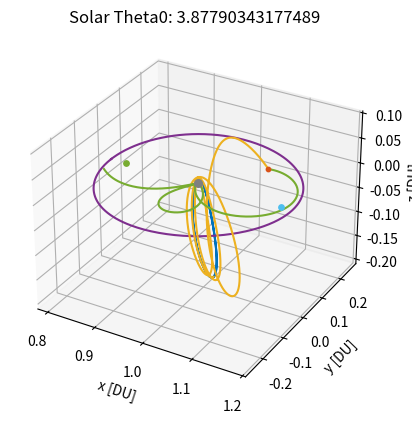

This chart was generated by the following Python code:
# Peter Lie
# AERO 599
# Bicircular Restricted 4 Body Problem
# Earth moon system with solar perturbation, varying starting sun true anomaly

import os
clear = lambda: os.system('clear')
clear()

import numpy as np
from scipy.integrate import solve_ivp
from scipy.optimize import fsolve
import matplotlib
import matplotlib.pyplot as plt
# from mpl_toolkits.mplot3d import Axes3D

# MATLAB Default colors
# 1: [0, 0.4470, 0.7410]        Blue
# 2: [0.8500, 0.3250, 0.0980]   Red
# 3: [0.9290, 0.6940, 0.1250]   Yellow
# 4: [0.4940, 0.1840, 0.5560]   Purple
# 5: [0.4660, 0.6740, 0.1880]
# 6: [0.3010, 0.7450, 0.9330]
# 7: [0.6350, 0.0780, 0.1840]

# Initialize variables
mu = 0.012150585609624  # Earth-Moon system mass ratio
omega_S = 1  # Sun's angular velocity (rev/TU)
mass_S = 1.988416e30 / (5.974e24 + 73.48e21) # Sun's mass ratio relative to the Earth-Moon system
dist_S = 149.6e6 / 384.4e3 # Distance of the sun in Earth-moon distances to EM Barycenter
tol = 1e-12 # Tolerancing for accuracy
Omega0 = 0 # RAAN of sun in EM system (align to vernal equinox)
theta0 = 13*np.pi/8 # true anomaly of sun at start
inc = 5.145 * (np.pi/180) # Inclination of moon's orbit (sun's ecliptic with respect to the moon)


# CR3BP Equations of Motion
def cr3bp_equations(t, state, mu):
    # Unpack the state vector
    x, y, z, vx, vy, vz = state
    
    # Distances to primary and secondary
    r1, r2 = r1_r2(x, y, z, mu)

    # Equations of motion
    ax = 2*vy + x - (1 - mu)*(x + mu)/r1**3 - mu*(x - (1 - mu))/r2**3
    ay = -2*vx + y - (1 - mu)*y/r1**3 - mu*y/r2**3
    az = -(1 - mu)*z/r1**3 - mu*z/r2**3
    
    return [vx, vy, vz, ax, ay, az]

# BCR4BP Equations of Motion
def bcr4bp_equations(t, state, mu, inc, Omega, theta0):
    # Unpack the state vector
    x, y, z, vx, vy, vz = state

    # Distances to primary and secondary
    r1, r2 = r1_r2(x, y, z, mu)

    # Accelerations from the Sun's gravity (transformed)
    a_Sx, a_Sy, a_Sz = sun_acceleration(x, y, z, t, inc, Omega, theta0)

    # Full equations of motion with Coriolis and Sun's effect
    ax = 2 * vy + x - (1 - mu) * (x + mu) / r1**3 - mu * (x - (1 - mu)) / r2**3 + a_Sx
    ay = -2 * vx + y - (1 - mu) * y / r1**3 - mu * y / r2**3 + a_Sy
    az = -(1 - mu) * z / r1**3 - mu * z / r2**3 + a_Sz

    return [vx, vy, vz, ax, ay, az]

# Sun's position as a function of time (circular motion)
def sun_position(t, inc, Omega0, theta0):
    # Sun's position in the equatorial plane (circular motion)
    r_Sx = dist_S * (np.cos((t+theta0) - Omega0) * np.cos(Omega0) - np.sin((t+theta0) - Omega0) * np.sin(Omega0) * np.cos(inc))
    r_Sy = dist_S * (np.cos((t+theta0) - Omega0) * np.sin(Omega0) + np.sin(- (t+theta0) - Omega0) * np.cos(Omega0) * np.cos(inc))
    r_Sz = dist_S * (np.sin((t+theta0) - Omega0) * np.sin(inc))
    # r_S= np.array([r_Sx_eq, r_Sy_eq, r_Sz_eq])
    # return r_S[0], r_S[1], r_S[2]
    return r_Sx, r_Sy, r_Sz

r_Sx0, r_Sy0, r_Sz0 = sun_position(0, inc, Omega0, theta0)

def sun_acceleration(x, y, z, t, inc, Omega, theta0):
    # Get Sun's transformed position
    r_Sx, r_Sy, r_Sz = sun_position(t, inc, Omega, theta0)
    
    # Relative distance to the Sun
    r_S = np.sqrt((x - r_Sx)**2 + (y - r_Sy)**2 + (z - r_Sz)**2)
    dist_S = np.sqrt(r_Sx**2 + r_Sy**2 + r_Sz**2)
    
    # Accelerations
    a_Sx = -mass_S * (x - r_Sx) / r_S**3 - (mass_S * r_Sx) / dist_S**3
    a_Sy = -mass_S * (y - r_Sy) / r_S**3 - (mass_S * r_Sy) / dist_S**3
    a_Sz = -mass_S * (z - r_Sz) / r_S**3 - (mass_S * r_Sz) / dist_S**3
    
    return a_Sx, a_Sy, a_Sz

# Distance from satellite to Earth and Moon
def r1_r2(x, y, z, mu):
    r1 = np.sqrt((x + mu)**2 + y**2 + z**2)  # Distance to Earth
    r2 = np.sqrt((x - (1 - mu))**2 + y**2 + z**2)  # Distance to Moon
    return r1, r2

# Moon centered position
def MCI(x, y, z, mu):
    # moves position from canonical in to moon centered kilometers, for J2 calculation
    xMCI = (x - (1-mu)) * 384400
    yMCI = y * 384400
    zMCI = z * 384400

    return [xMCI, yMCI, zMCI]

# Moon J2 perturbation
def J2(x, y, z, mu):
    # J2 for moon in the moon frame, read in canonical units
    J2val = 202.7e-6
    Rmoon = 1737.5 # km

    # convert from km/s to DU/TU^2
    DUtokm = 384.4e3 # kms in 1 DU
    TUtoS  = 375190.25852 # s in 1 3BP TU

    # position read in as canonical, needs to be in MCI for moon J2
    [xMCI, yMCI, zMCI] = MCI(x, y, z, mu)
    rmoonsc = np.sqrt(xMCI**2 + yMCI**2 + zMCI**2) # now also in km

    # appears to get up to e-13 for NRHO
    aJ2 = [- (3 * J2val * mu * Rmoon**2 / (2 * rmoonsc**5)) * (1 - 5 * (zMCI/rmoonsc)**2) * xMCI, - (3 * J2val * mu * Rmoon**2 / (2 * rmoonsc**5)) * (1 - 5 * (zMCI/rmoonsc)**2) * yMCI, - (3 * J2val * mu * Rmoon**2 / (2 * rmoonsc**5))* (3 - 5 * (zMCI/rmoonsc)**2) * zMCI]

    # convert from km/s^2 to DU/TU^2
    DUtokm = 384.4e3 # kms in 1 DU
    TUtoS  = 375190.25852 # s in 1 3BP TU

    aJ2_canonical = aJ2
    aJ2_canonical[0] = aJ2[0] / DUtokm * TUtoS**2
    aJ2_canonical[1] = aJ2[1] / DUtokm * TUtoS**2
    aJ2_canonical[2] = aJ2[2] / DUtokm * TUtoS**2

    return aJ2_canonical


    # moves position from canonical in to moon centered kilometers, for J2 calculation
    xMCI = (x - (1-mu)) * 384400
    yMCI = y * 384400
    zMCI = z * 384400

    return [xMCI, yMCI, zMCI]

# Effective potential U(x, y) - Use with jacobi constant
def U(x, y, mu):
    r1, r2 = r1_r2(x, y, mu)
    return 0.5 * (x**2 + y**2) + (1 - mu)/r1 + mu/r2

# Function to find the roots for L1, L2, L3 along the x-axis
def lagrange_x_eq(x, mu, point):
    r1 = abs(x + mu)
    r2 = abs(x - (1 - mu))
    if point == 'L1':
        return x - (1 - mu)/(x + mu)**2 + mu/(x - (1 - mu))**2
    elif point == 'L2':
        return x - (1 - mu)/(x + mu)**2 - mu/(x - (1 - mu))**2
    elif point == 'L3':
        return x + (1 - mu)/(x + mu)**2 + mu/(x - (1 - mu))**2

# Solving for L1, L2, L3 along the x-axis
L1_x = fsolve(lagrange_x_eq, 0.8, args=(mu, 'L1'))[0]
L2_x = fsolve(lagrange_x_eq, 1.2, args=(mu, 'L2'))[0]
L3_x = fsolve(lagrange_x_eq, - 1.2, args=(mu, 'L3'))[0]

# Coordinates for L4 and L5 (equilateral triangle points)
L4_x = 0.5 - mu
L4_y = np.sqrt(3) / 2
L5_x = 0.5 - mu
L5_y = -np.sqrt(3) / 2


# Initial Conditions
# RHS FRT
# x0, y0, z0 = -1.15, 0, 0  # Initial position
# vx0, vy0, vz0 = 0, -0.0086882909, 0      # Initial velocity

# state0 is 9:2 NRHO
state0 = [1.0213448959167291E+0,	-4.6715051049863432E-27,	-1.8162633785360355E-1,	-2.3333471915735886E-13,	-1.0177771593237860E-1,	-3.4990116102675334E-12] # 1.5021912429136250E+0 TU period
# state1 is 70000km DRO
state1 = [8.0591079311650515E-1,	2.1618091280991729E-23,	3.4136631163268282E-25,	-8.1806482539864240E-13,	5.1916995982435687E-1,	-5.7262098359472236E-25] # 3.2014543457713667E+0 TU period

time1 = 3.2014543457713667E+0 # TU


# moon distance in km
moondist = (1 - mu - state1[0]) * 384.4e3
# print(moondist): 69937.2 km

# Time span for the propagation 
t_span1 = (0, time1)  # Start and end times
t_span2 = (0, 1*2*np.pi) #
# t_eval = np.linspace(0, 29.46, 1000)  # Times to evaluate the solution, use for ECI plotting


# Solve the IVP
sol0_3BPNRHO = solve_ivp(cr3bp_equations, t_span1, state0, args=(mu,), rtol=tol, atol=tol)
sol0_3BPDRO = solve_ivp(cr3bp_equations, t_span1, state1, args=(mu,), rtol=tol, atol=tol)
DROx = sol0_3BPDRO.y[0,:]
DROy = sol0_3BPDRO.y[1,:]
DROz = sol0_3BPDRO.y[2,:]
DROvx = sol0_3BPDRO.y[3,:]
DROvy = sol0_3BPDRO.y[4,:]
DROvz = sol0_3BPDRO.y[5,:]


# sol1_4BPNRHO = solve_ivp(bcr4bp_equations, t_span2, state0, args=(mu,inc,Omega0,theta0,), rtol=tol, atol=tol)
# sol1_4BPDRO = solve_ivp(bcr4bp_equations, t_span2, state1, args=(mu,inc,Omega0,theta0,), rtol=tol, atol=tol)


# Need new equations of motion to define constant thrust scenarios
thrust = .5 * 566.3e-3 # N
# thrust = 566.3e-3 # N
massSC = 39000 # kg, mass of gateway
Isp = 2517 # s
g0 = 9.80665 # m/s^2


# Constant Thrust Equations of Motion
def bcr4bp_constantthrust_equations_antivelocity(t, state, mu, inc, Omega, theta0, thrust):
    # Unpack the state vector
    x, y, z, vx, vy, vz, massSC = state

    # Distances to primary and secondary
    r1, r2 = r1_r2(x, y, z, mu)

    # Requres thrust, Isp, g0, and mass for true differential equation
    velocity = np.sqrt(vx**2 + vy**2 + vz**2)

    xThrust = 0 - (thrust/massSC) * (vx/velocity)         # Use + (T/m)*(dx/v) for with vvec
    yThrust = 0 - (thrust/massSC) * (vy/velocity)         # Use - (T/m)*(dx/v) against
    zThrust = 0 - (thrust/massSC) * (vz/velocity)    

    # Thrust = (N/kg) * (DU/TU * TU/DU) = m/s^2

    # All in m/s^2, require DU/TU^2
    DUtom = 384.4e6 # m in 1 DU
    TUtoS4 = 406074.761647 # s in 1 4BP TU
    xThrust = xThrust / DUtom * TUtoS4**2
    yThrust = yThrust / DUtom * TUtoS4**2
    zThrust = zThrust / DUtom * TUtoS4**2

    # Accelerations from the Sun's gravity (transformed)
    a_Sx, a_Sy, a_Sz = sun_acceleration(x, y, z, t, inc, Omega, theta0)

    Isp = 2517 # s
    g0 = 9.80665 # m/s^2
    dmass = - thrust / (Isp * g0) * TUtoS4 # all in SI units 

    # Full equations of motion with Coriolis and Sun's effect
    ax = 2 * vy + x - (1 - mu) * (x + mu) / r1**3 - mu * (x - (1 - mu)) / r2**3 + a_Sx + xThrust
    ay = -2 * vx + y - (1 - mu) * y / r1**3 - mu * y / r2**3 + a_Sy + yThrust
    az = -(1 - mu) * z / r1**3 - mu * z / r2**3 + a_Sz + zThrust

    return [vx, vy, vz, ax, ay, az, dmass]

def bcr4bp_constantthrust_equations_velocity(t, state, mu, inc, Omega, theta0, thrust):
    # Unpack the state vector
    x, y, z, vx, vy, vz, massSC = state

    # Distances to primary and secondary
    r1, r2 = r1_r2(x, y, z, mu)

    # Requres thrust, Isp, g0, and mass for true differential equation
    velocity = np.sqrt(vx**2 + vy**2 + vz**2)

    xThrust = 0 + (thrust/massSC) * (vx/velocity)         # Use + (T/m)*(dx/v) for with vvec
    yThrust = 0 + (thrust/massSC) * (vy/velocity)         # Use - (T/m)*(dx/v) against
    zThrust = 0 + (thrust/massSC) * (vz/velocity)    

    # Thrust = (N/kg) * (DU/TU * TU/DU) = m/s^2

    # All in m/s^2, require DU/TU^2
    DUtom = 384.4e6 # m in 1 DU
    TUtoS4 = 406074.761647 # s in 1 4BP TU
    xThrust = xThrust / DUtom * TUtoS4**2
    yThrust = yThrust / DUtom * TUtoS4**2
    zThrust = zThrust / DUtom * TUtoS4**2

    # Accelerations from the Sun's gravity (transformed)
    a_Sx, a_Sy, a_Sz = sun_acceleration(x, y, z, t, inc, Omega, theta0)

    Isp = 2517 # s
    g0 = 9.80665 # m/s^2
    dmass = - thrust / (Isp * g0) * TUtoS4 # all in SI units 

    # Full equations of motion with Coriolis and Sun's effect
    ax = 2 * vy + x - (1 - mu) * (x + mu) / r1**3 - mu * (x - (1 - mu)) / r2**3 + a_Sx + xThrust
    ay = -2 * vx + y - (1 - mu) * y / r1**3 - mu * y / r2**3 + a_Sy + yThrust
    az = -(1 - mu) * z / r1**3 - mu * z / r2**3 + a_Sz + zThrust

    return [vx, vy, vz, ax, ay, az, dmass]

# Unused, not sure about validity of equations (control law)
def bcr4bp_constantthrust_equations_control(t, state, mu, inc, Omega, theta0, thrust):
    # Unpack the state vector
    x, y, z, vx, vy, vz, massSC = state

    # Distances to primary and secondary
    r1, r2 = r1_r2(x, y, z, mu)

    # Requres thrust, Isp, g0, and mass for true differential equation
    velocity = np.sqrt(vx**2 + vy**2 + vz**2)

    # Thrust = (N/kg) * (DU/TU * TU/DU) = m/s^2

    xThrust = 0 + (thrust/massSC) * (vx/velocity) 
    yThrust = 0 + (thrust/massSC) * (vy/velocity)        
    zThrust = 0 - (thrust/massSC) * (vz/velocity) 

    # All in m/s^2, require DU/TU^2
    DUtom = 384.4e6 # m in 1 DU
    TUtoS4 = 406074.761647 # s in 1 4BP TU
    xThrust = xThrust / DUtom * TUtoS4**2
    yThrust = yThrust / DUtom * TUtoS4**2
    zThrust = zThrust / DUtom * TUtoS4**2

    # Accelerations from the Sun's gravity (transformed)
    a_Sx, a_Sy, a_Sz = sun_acceleration(x, y, z, t, inc, Omega, theta0)

    Isp = 2517 # s
    g0 = 9.80665 # m/s^2
    dmass = - thrust / (Isp * g0) * TUtoS4 # all in SI units, out in kg/TU

    # Full equations of motion with Coriolis and Sun's effect
    ax = 2 * vy + x - (1 - mu) * (x + mu) / r1**3 - mu * (x - (1 - mu)) / r2**3 + a_Sx + xThrust
    ay = -2 * vx + y - (1 - mu) * y / r1**3 - mu * y / r2**3 + a_Sy + yThrust
    az = -(1 - mu) * z / r1**3 - mu * z / r2**3 + a_Sz + zThrust

    return [vx, vy, vz, ax, ay, az, dmass]


# Continuous thrust in 3BP
def cr3bp_constantthrust_equations_control1(t, state, mu, thrust):
    # Unpack the state vector
    x, y, z, vx, vy, vz, massSC = state
    
    # Distances to primary and secondary
    r1, r2 = r1_r2(x, y, z, mu)

    # Requres thrust, Isp, g0, and mass for true differential equation
    velocity = np.sqrt(vx**2 + vy**2 + vz**2)

    # # Find closest point to DRO
    # r = []
    # for j in range(0,len(DROx)):
    #     # trajectorydistance = np.sqrt((x[i] - sol0_3BPDRO.y[0,j])**2 + (y[i] - sol0_3BPDRO.y[1,j])**2 + (z[i] - sol0_3BPDRO.y[2,j])**2)
    #     trajectorydistance = np.sqrt((x - DROx[j])**2 + (y - DROy[j])**2 + (z - DROz[j])**2) # not using z distance
    #     r.append((j, trajectorydistance))

    # cpa = min(r, key=lambda e: e[1])
    # j, cpavalue = cpa

    # # v1direction = [DRO(vx), DRO(vy), DRO(vz)]
    # velocityerror = [DROvx[j] - vx, DROvy[j] - vy, DROvz[j] - vz]  # direction of DRO velocity
    # # velocityerror = velocityerror/np.linalg.norm(velocityerror)
    # # v2direction = [x - DRO(x), y - DRO(y), z - DRO(z)]
    # positionerror = [DROx[j] - x, DROy[j] - y, DROz[j] - z]
    # # positionerror = positionerror/np.linalg.norm(positionerror)
    # # Combine directions together, need to change these weights depending
    # direction = 1 * np.array(velocityerror) + 0 * np.array(positionerror)
    # direction = direction/np.linalg.norm(direction)

    # xThrust = 0 # + (thrust/massSC) * direction[0]   
    # yThrust = 0 # + (thrust/massSC) * direction[1]         
    # zThrust = 0 - (thrust/massSC) * (vz/np.abs(vz))   # * direction[2]

    xThrust = 0 - (thrust/massSC) * (vx/velocity)         # Use + (T/m)*(dx/v) for with vvec
    yThrust = 0 - (thrust/massSC) * (vy/velocity)         # Use - (T/m)*(dx/v) against
    zThrust = 0 - (thrust/massSC) * (vz/velocity)    

    # All in m/s^2, require DU/TU^2
    DUtom = 384.4e6 # m in 1 DU
    TUtoS3 = 375401.94737 # s in 1 4BP TU
    xThrust = xThrust / DUtom * TUtoS3**2
    yThrust = yThrust / DUtom * TUtoS3**2
    zThrust = zThrust / DUtom * TUtoS3**2

    Isp = 2517 # s
    g0 = 9.80665 # m/s^2
    dmass = - thrust / (Isp * g0) * TUtoS3 # all in SI units 

    # Equations of motion
    ax = 2*vy + x - (1 - mu)*(x + mu)/r1**3 - mu*(x - (1 - mu))/r2**3 + xThrust
    ay = -2*vx + y - (1 - mu)*y/r1**3 - mu*y/r2**3 + yThrust
    az = -(1 - mu)*z/r1**3 - mu*z/r2**3 + zThrust
    
    return [vx, vy, vz, ax, ay, az, dmass]

def cr3bp_constantthrust_equations_control2(t, state, mu, thrust):
    # Unpack the state vector
    x, y, z, vx, vy, vz, massSC = state
    
    # Distances to primary and secondary
    r1, r2 = r1_r2(x, y, z, mu)

    # Requres thrust, Isp, g0, and mass for true differential equation
    velocity = np.sqrt(vx**2 + vy**2 + vz**2)

    xThrust = 0 + (thrust/massSC) * (vx/velocity)         # Use + (T/m)*(dx/v) for with vvec
    yThrust = 0 + (thrust/massSC) * (vy/velocity)         # Use - (T/m)*(dx/v) against
    if z > 0:
        xThrust = 0 - (thrust/massSC) * (vx/velocity)         # Use + (T/m)*(dx/v) for with vvec
        yThrust = 0 - (thrust/massSC) * (vy/velocity) 
        zThrust = 0 - (thrust/massSC) * (vz/velocity)    
    else:
        xThrust = 0 # + (thrust/massSC) * (vx/velocity)         # Use + (T/m)*(dx/v) for with vvec
        yThrust = 0 # + (thrust/massSC) * (vy/velocity) 
        zThrust = 0 # + (thrust/massSC) * (vz/velocity)    

    # All in m/s^2, require DU/TU^2
    DUtom = 384.4e6 # m in 1 DU
    TUtoS3 = 375401.94737 # s in 1 4BP TU
    xThrust = xThrust / DUtom * TUtoS3**2
    yThrust = yThrust / DUtom * TUtoS3**2
    zThrust = zThrust / DUtom * TUtoS3**2

    Isp = 2517 # s
    g0 = 9.80665 # m/s^2
    dmass = - thrust / (Isp * g0) * TUtoS3 # all in SI units 

    # Equations of motion
    ax = 2*vy + x - (1 - mu)*(x + mu)/r1**3 - mu*(x - (1 - mu))/r2**3 + xThrust
    ay = -2*vx + y - (1 - mu)*y/r1**3 - mu*y/r2**3 + yThrust
    az = -(1 - mu)*z/r1**3 - mu*z/r2**3 + zThrust
    
    return [vx, vy, vz, ax, ay, az, dmass]



# Check function for DRO distance
from functools import wraps
from typing import List, Union, Optional, Callable

def event_listener():
    """
    Custom decorator to set direction and terminal values for event handling
    """

    def decorator(func):
        @wraps(func)
        def wrapper(*args, **kwargs):
            return func(*args, **kwargs)

        wrapper.direction = -1
        wrapper.terminal = True
        return wrapper

    return decorator

@event_listener()
def DRO_event(time: float, state: Union[List, np.ndarray], *opts):
    """
    Event listener for `solve_ivp` to quit integration when crossing DRO
    """

   # Compute current position of the spacecraft

    x = state[0]
    y = state[1]

    # Find point closest to in circleplot

    space = np.linspace(0,360)
    circleplotx = np.sqrt(.035) * np.sin(2*np.pi*space/100) + (1-.68*mu)
    circleploty = np.sqrt(.061) * np.cos(2*np.pi*space/100)
    distunder = 1

    for i in range(1,len(space)):

        distance = (x - circleplotx[i])**2 + (y - circleploty[i])**2
        # This can miss and go through if too low
        if distance < .00005:
        # if distance < .00035:
            # See if greater than that point
    
            distunder = (circleplotx[i]-x) + (circleploty[i]-y)

    # Cross from positive to negative
    # output = moondistSQ - distance
    output = distunder
    # print(output)

    return output



# Hypothetical transfer maneuvers
# Starting with 3BP NRHO characteristics, looking for 3BP DRO characteristics


# Need to talk about: for some angles of sun, seems to get stuck in a vertical NRHO
# that cannot move away from the moon, thus runs into long integration times for 
# the second trajectory right next to the moon, what are good ways around this

# Loop to check for the last time orbit crosses the xy plane inside of the DRO


# Using V (with velocity), then C (coast)
# theta0: 1.914408023281276    deltavmin: 0.39846420069213934 (error)

# Using V (with velocity), then C (coast) with twice the thrust
# theta0: 5.546874528994518    deltavmin: 0.4965364146932454  (error)

# Using V (with velocity), then C (coast) with half the thrust
# theta0 = 0.7363107781851074   deltavmin: 0.4383428224617338
# theta0 = 3.87790343177489     deltavmin: 0.43332997857134603

# Using Co (control1), then C (coast)
# theta0: 1.7180584824319145    deltavmin: 0.4231142783130054

# Using Co (control1), then C (coast) with twice the thrust
# theta0: 1.3253594007331917   deltavmin: 0.6793326612877029

# Using Co (control1), then C (coast) with half the thrust
# theta0: 4.344233591292136   deltavmin: 0.4466089514226771
# Also try: theta0 = 4.6755734414754455, 0.42951462060797985, 1.1658253987930856, 4.30741805238288


# Using A (antivelocity), then C (coast)           lots of missing info, big regions missed
# theta0: 3.20295188510521    deltavmin: 0.6223467928380265


# Check thrust input as well
theta0 = 3.87790343177489 
# theta0 = 0.7363107781851074 
# theta0 = 0.42951462060797985
# theta0 = 4.344233591292136
# theta0 = 0.5276893910326609
# thetastep = np.pi / 2
# thetastep = np.pi/256 # 3 hour runtime maybe?

vyoffset = 0    # 0 gives 0.521 km/s with 32 points
                # -3 yeilds 0.703 km/s with 4 points

moondistSQ = (1*(moondist/384.4e3))**2


# while theta0 < thetamax:
print('theta0: ', theta0)
massSC = 39000 # set mass back to starting value
tspant1 = (0,25) # for 0 z position
state1CT = [state0[0], state0[1], state0[2], state0[3], state0[4], state0[5], massSC]
solT0 = solve_ivp(bcr4bp_constantthrust_equations_velocity, tspant1, state1CT, args=(mu,inc,Omega0,theta0,thrust,), rtol=tol, atol=tol)
# solT0 = solve_ivp(bcr4bp_constantthrust_equations_control, tspant1, state1CT, args=(mu,inc,Omega0,theta0,thrust,), rtol=tol, atol=tol)
x = solT0.y[0,:]
y = solT0.y[1,:]
z = solT0.y[2,:]
vx = solT0.y[3,:]
vy = solT0.y[4,:]

t = solT0.t

for i in range(1,len(solT0.y[0,:])):

    distance = (x[i] - (1 - mu))**2 + y[i]**2
    # xyplanedistance = np.abs(z[i])
    xyplanecross = (z[i-1] * z[i]) < 0

    if distance < moondistSQ:
        # Only keeps the last place crossing
        if xyplanecross:

            # xend, yend, zend = x[i], y[i], z[i]
            tend = t[i]
            # print(i, xend, yend)

# Here
# print(i, xend, yend, tend)

tspant2 = (0,tend) # for 0 z position
solT1 = solve_ivp(bcr4bp_constantthrust_equations_velocity, tspant2, state1CT, args=(mu,inc,Omega0,theta0,thrust,), rtol=tol, atol=tol)
# solT1 = solve_ivp(bcr4bp_constantthrust_equations_control, tspant2, state1CT, args=(mu,inc,Omega0,theta0,thrust,), rtol=tol, atol=tol)

x = solT1.y[0,:]
xend = x[-1]
y = solT1.y[1,:]
yend = y[-1]
z = solT1.y[2,:]
# Should be 0 or close enough
vx = solT1.y[3,:]
vxend = vx[-1]
vy = solT1.y[4,:]
vyend = vy[-1]
vz = solT1.y[5,:]
vzend = vz[-1] 
# print(vzend)
m1 = solT1.y[6,:]

dist = np.sqrt((xend - (1-mu))**2 + (yend)**2)
if dist > .01:

    newstate1coast = solT1.y[0:6,-1] + [0, 0, 0, 0, vyoffset, -vzend]
    state2CT = solT1.y[:,-1] + [0, 0, 0, 0, 0, -vzend, 0]
    tspant3 = (tend,tend + 6.6)
    deltav1 = np.sqrt(vyoffset**2 + vzend**2)
    
    # solT2 = solve_ivp(bcr4bp_constantthrust_equations_velocity, tspant3, state2CT, args=(mu,inc,Omega0,theta0,thrust,), rtol=tol, atol=tol, events = DRO_event)

    solT2 = solve_ivp(bcr4bp_equations, tspant3, newstate1coast, args=(mu,inc,Omega0,theta0,), rtol=tol, atol=tol, events = DRO_event)
    
    x = solT2.y[0,:]
    y = solT2.y[1,:]
    z = solT2.y[2,:]
    vx = solT2.y[3,:]
    vy = solT2.y[4,:]
    vz = solT2.y[5,:]
    # m2 = solT2.y[6,:]
    t2 = solT2.t
    tend2 = t2[-1]

    # if tend2 < tspant3[1]:
        # Then trajectory intersects with DRO

    # Find closest DRO point
    r = []
    for j in range(0,len(sol0_3BPDRO.y[0,:])):
        trajectorydistance = np.sqrt((x[-1] - sol0_3BPDRO.y[0,j])**2 + (y[-1] - sol0_3BPDRO.y[1,j])**2 + (z[-1] - sol0_3BPDRO.y[2,j])**2)
        r.append((j, trajectorydistance))

    cpa = min(r, key=lambda e: e[1])
    j, cpavalue = cpa

    # Calculate appropriate delta-v at that point
    deltav2 = np.sqrt((-vx[-1] + sol0_3BPDRO.y[3,j])**2 + (-vy[-1] + sol0_3BPDRO.y[4,j])**2)
    exitvelocity = 24.69 # km/s
    massratio = 39000/m1[-1]
    deltavcontinuous = exitvelocity * np.log(massratio)

    deltav = deltav1 + deltav2 + deltavcontinuous
    DUtokm = 384.4e3 # kms in 1 DU
    TUtoS4 = 406074.761647 # s in 1 4BP TU
    deltavS = deltav * DUtokm / TUtoS4
    print('  deltavS: ', deltavS, 'km/s')
    print('  tend: ', tend2, 'TU')
    tendS = tend2 * TUtoS4
    tendday = tendS / (3600 * 24)
    print('  tend: ', tendday, 'days')





# Plot the trajectory
fig = plt.figure()
ax = fig.add_subplot(111, projection='3d')
# Plot Moon, Lagrange Points
ax.scatter(1 - mu, 0, 0, color='gray', label='Moon', s=30)  # Secondary body (Moon)
ax.scatter([L1_x], [0], [0], color=[0.4660, 0.6740, 0.1880], s=15, label='L1')
ax.scatter([L2_x], [0], [0], color=[0.3010, 0.7450, 0.9330], s=15, label='L2')

# Plot the trajectories
ax.plot(sol0_3BPNRHO.y[0], sol0_3BPNRHO.y[1], sol0_3BPNRHO.y[2], color=[0, 0.4470, 0.7410], label='9:2 NRHO')
ax.plot(sol0_3BPDRO.y[0], sol0_3BPDRO.y[1], sol0_3BPDRO.y[2], color=[0.4940, 0.1840, 0.5560], label='70000km DRO')

# ax.plot(solT0.y[0], solT0.y[1], solT0.y[2], color=[0.9290, 0.6940, 0.1250], label='Thrust')
ax.plot(solT1.y[0], solT1.y[1], solT1.y[2], color=[0.9290, 0.6940, 0.1250], label='Thrust')
ax.plot(solT2.y[0], solT2.y[1], solT2.y[2], color=[0.4660, 0.6740, 0.1880], label='Cont')
ax.scatter([solT1.y[0,-1]], [solT1.y[1,-1]], [solT1.y[2,-1]], color=[0.8500, 0.3250, 0.0980], s=10, label='Maneuver')
# ax.plot(solT3.y[0], solT3.y[1], solT3.y[2], color=[0.8500, 0.3250, 0.0980], label='Cont')
# ax.plot(solT4.y[0], solT4.y[1], solT4.y[2], color=[0.4660, 0.6740, 0.1880], label='Coast')

# Labels and plot settings
ax.set_xlabel('x [DU]')
ax.set_ylabel('y [DU]')
ax.set_zlabel('z [DU]')
ax.set_title(f'Solar Theta0: {theta0}')

# ax.legend(loc='best')

plt.show()
